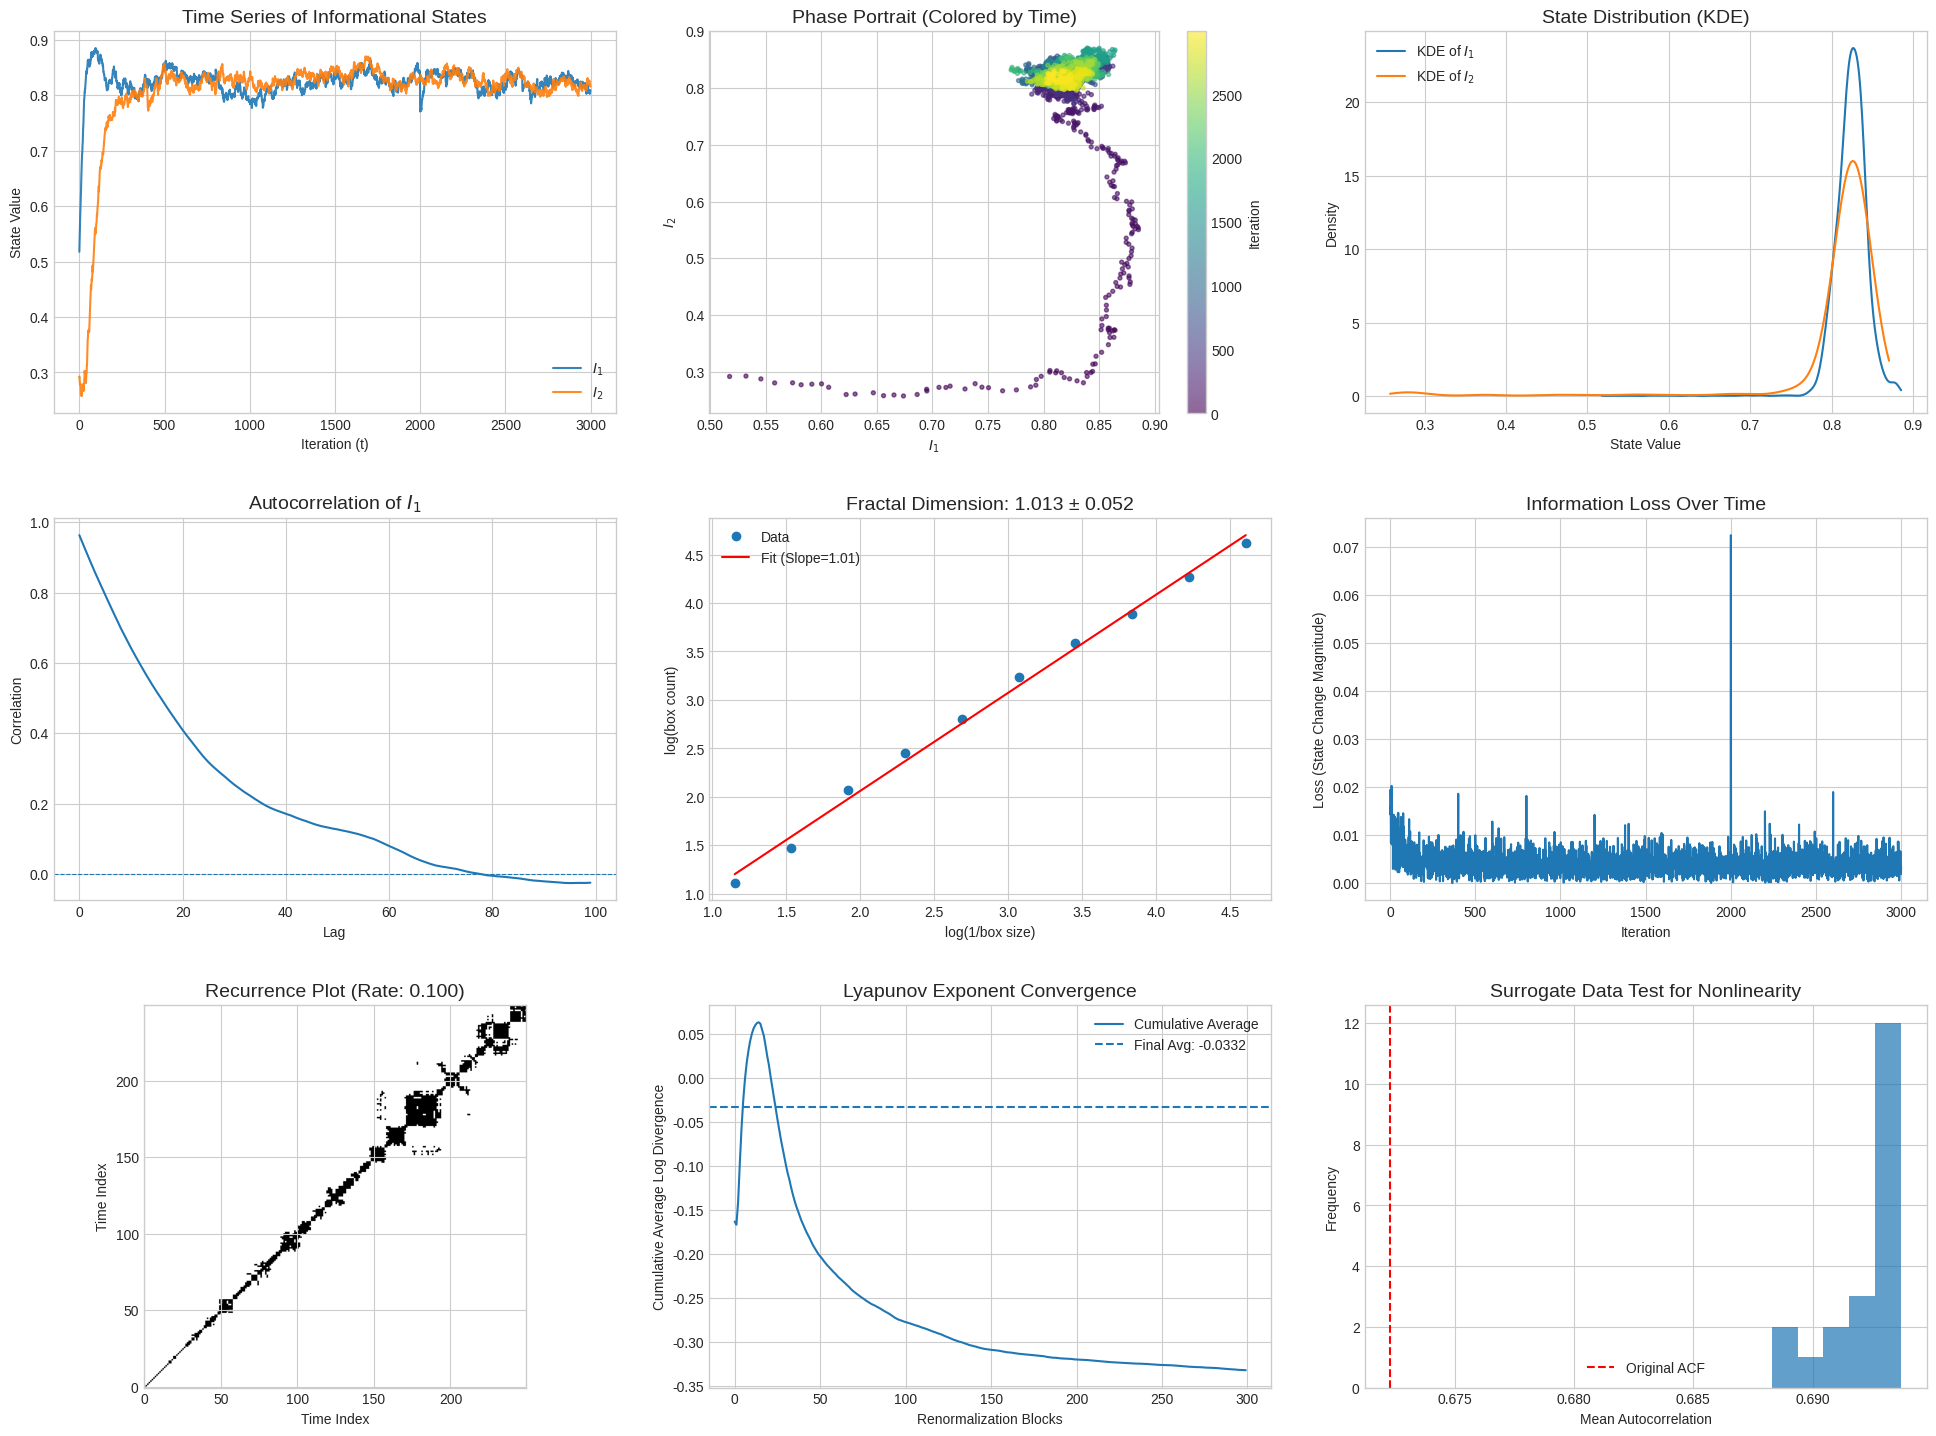

Source code (Python):
# merged_ucf_grpo.py
import numpy as np
import matplotlib.pyplot as plt
from scipy import stats
from scipy.spatial import cKDTree, distance
from scipy.stats import gaussian_kde
from typing import Tuple, Dict, Optional, List

# --- Simulation Parameters (global) ---
phi = 1.618
alpha = 0.1
beta = 0.05
phi_cap = 1.2
use_phi = min(phi, phi_cap)

# --- GRPO-enhanced R Function ---
def grpo_R_function(I: np.ndarray,
                    Psi: np.ndarray,
                    E: np.ndarray,
                    coupling: np.ndarray,
                    group_size: int = 4,
                    rng: Optional[np.random.Generator] = None) -> Tuple[np.ndarray, float]:
    """
    GRPO-based R function for generating candidate R values and selecting the best
    candidate via a simple advantage calculation. Returns (best_candidate, best_advantage).
    """
    if rng is None:
        rng = np.random.default_rng()

    candidates = []
    rewards = []

    for _ in range(group_size):
        noise = rng.normal(0, 0.02, size=I.shape)
        candidate_input = I + Psi + E + coupling + noise
        candidate = np.tanh(candidate_input)
        candidates.append(candidate)

        # multi-objective reward
        stability_reward = -np.linalg.norm(candidate - I)            # prefer stability
        exploration_reward = np.linalg.norm(candidate)               # encourage exploration
        balance_reward = -np.abs(candidate[0] - candidate[1])        # prefer balanced dims
        coherence_reward = np.dot(candidate, Psi)                   # align with internal state

        total_reward = (stability_reward +
                        0.3 * exploration_reward +
                        balance_reward +
                        0.5 * coherence_reward)
        rewards.append(total_reward)

    rewards = np.asarray(rewards)
    mean_reward = rewards.mean()
    std_reward = rewards.std() + 1e-8
    advantages = (rewards - mean_reward) / std_reward
    best_idx = int(np.argmax(advantages))
    best_candidate = candidates[best_idx]
    best_advantage = float(advantages[best_idx])
    return best_candidate, best_advantage


# --- Enhanced Simulation Function (GRPO-aware) ---
def run_simulation(initial_I: np.ndarray,
                   initial_Psi: np.ndarray,
                   iterations: int,
                   perturb: bool = False,
                   perturbation_size: float = 1e-5,
                   rng: Optional[np.random.Generator] = None) -> Tuple[np.ndarray, np.ndarray, List[float]]:
    """
    Run the UCF-inspired simulation with GRPO-enhanced decision making.
    Returns (results, loss_history, advantage_history).
    """
    if rng is None:
        rng = np.random.default_rng()

    I = initial_I.astype(float).copy()
    Psi = initial_Psi.astype(float).copy()
    results = np.zeros((iterations, 2))
    loss_history = np.zeros(iterations)
    advantage_history: List[float] = []

    if perturb:
        I += rng.normal(0, perturbation_size, size=I.shape)

    for t in range(iterations):
        # External input with occasional larger perturbations
        E = rng.normal(0, 0.05, size=I.shape)
        if t % 200 == 0 and t > 0:
            E += rng.normal(0, 0.2, size=I.shape)

        prev_I = I.copy()

        # Non-linear coupling between dimensions
        coupling = beta * np.array([I[1] * (1 - I[0]), I[0] * (1 - I[1])])

        # GRPO-enhanced decision making
        R, best_adv = grpo_R_function(I, Psi, E, coupling, rng=rng)

        # Update Rule with momentum-like term
        I = (1 - alpha) * I + alpha * use_phi * R

        # Internal state drift with momentum
        Psi += rng.normal(0, 0.001, size=Psi.shape) - 0.01 * Psi

        # Calculate information loss and record
        loss_history[t] = np.linalg.norm(I - prev_I)
        results[t] = I
        advantage_history.append(best_adv)

    return results, loss_history, advantage_history


# --- Fractal Dimension Calculation (box-counting) ---
def fractal_dimension(points: np.ndarray,
                      box_sizes: np.ndarray,
                      n_samples: int = 5,
                      rng: Optional[np.random.Generator] = None) -> Tuple[float, float, np.ndarray, np.ndarray]:
    if rng is None:
        rng = np.random.default_rng()

    N = len(points)
    all_slopes = []
    all_log_counts = []

    for _ in range(n_samples):
        idx = rng.choice(N, size=min(800, N), replace=False)
        sample = points[idx]
        xmin, ymin = sample.min(axis=0)
        xmax, ymax = sample.max(axis=0)

        counts = []
        for s in box_sizes:
            gx = np.floor((sample[:, 0] - xmin) / s).astype(int)
            gy = np.floor((sample[:, 1] - ymin) / s).astype(int)
            boxes = gx.astype(np.int64) * (1 + int(np.ceil((ymax - ymin) / s))) + gy
            box_count = len(np.unique(boxes))
            counts.append(box_count if box_count > 0 else 1)

        log_sizes = np.log(1 / np.asarray(box_sizes))
        log_counts = np.log(np.asarray(counts))
        slope, _, _, _, _ = stats.linregress(log_sizes, log_counts)
        all_slopes.append(slope)
        all_log_counts.append(log_counts)

    avg_log_counts = np.mean(all_log_counts, axis=0)
    return float(np.mean(all_slopes)), float(np.std(all_slopes)), log_sizes, avg_log_counts


# --- Autocorrelation using FFT ---
def autocorr_fft(x: np.ndarray, max_lag: int) -> np.ndarray:
    x = np.asarray(x, dtype=float)
    n = x.size
    x = x - x.mean()
    nfft = 1 << (int(np.ceil(np.log2(2 * n))))
    fx = np.fft.rfft(x, n=nfft)
    acf_full = np.fft.irfft(fx * np.conj(fx), n=nfft)[:n]
    if acf_full[0] != 0:
        acf_full = acf_full / acf_full[0]
    max_lag = min(max_lag, n - 1)
    return acf_full[1:max_lag + 1]


# --- Lyapunov Exponent Calculation ---
def calculate_lyapunov(run_fn_params: Dict,
                      iterations: int,
                      d0: float = 1e-9,
                      renorm_every: int = 10,
                      rng: Optional[np.random.Generator] = None) -> Tuple[float, np.ndarray]:
    if rng is None:
        rng = np.random.default_rng()

    I_ref = run_fn_params['initial_I'].copy()
    Psi = run_fn_params['initial_Psi'].copy()
    alpha_loc = run_fn_params['alpha']
    beta_loc = run_fn_params['beta']
    use_phi_loc = run_fn_params['use_phi']

    pert_direction = rng.random(size=I_ref.shape)
    pert_direction /= np.linalg.norm(pert_direction)
    I_pert = I_ref + d0 * pert_direction

    log_stretches = []

    for t in range(iterations):
        E = rng.normal(0, 0.05, size=I_ref.shape)
        if t % 200 == 0 and t > 0:
            E += rng.normal(0, 0.2, size=I_ref.shape)

        Psi_drift = rng.normal(0, 0.001, size=Psi.shape) - 0.01 * Psi
        Psi += Psi_drift

        coupling_ref = beta_loc * np.array([I_ref[1] * (1 - I_ref[0]), I_ref[0] * (1 - I_ref[1])])
        R_ref = np.tanh(I_ref + Psi + E + coupling_ref)
        I_ref = (1 - alpha_loc) * I_ref + alpha_loc * use_phi_loc * R_ref

        coupling_pert = beta_loc * np.array([I_pert[1] * (1 - I_pert[0]), I_pert[0] * (1 - I_pert[1])])
        R_pert = np.tanh(I_pert + Psi + E + coupling_pert)
        I_pert = (1 - alpha_loc) * I_pert + alpha_loc * use_phi_loc * R_pert

        if (t + 1) % renorm_every == 0:
            d_t = np.linalg.norm(I_pert - I_ref)
            if d_t > 1e-15:
                log_stretches.append(np.log(d_t / d0))
                direction = (I_pert - I_ref) / d_t
                I_pert = I_ref + d0 * direction
            else:
                pert_direction = rng.random(size=I_ref.shape)
                pert_direction /= np.linalg.norm(pert_direction)
                I_pert = I_ref + d0 * pert_direction

    if not log_stretches:
        return 0.0, np.array([])

    lyapunov_exp = np.mean(log_stretches) / renorm_every
    return float(lyapunov_exp), np.array(log_stretches)


# --- Recurrence Rate via KDTree ---
def recurrence_rate_kdtree(Z: np.ndarray, eps: float) -> float:
    tree = cKDTree(Z)
    counts = tree.query_ball_point(Z, r=eps)
    total_pairs = sum(len(c) - 1 for c in counts)
    n = len(Z)
    return total_pairs / (n * (n - 1))


# --- Surrogate Data Test (phase randomization) ---
def surrogate_test(x: np.ndarray, n_surrogates: int = 20, rng: Optional[np.random.Generator] = None) -> Dict:
    if rng is None:
        rng = np.random.default_rng()

    x_fft = np.fft.fft(x)
    magnitudes = np.abs(x_fft)
    surrogate_acfs = []

    for _ in range(n_surrogates):
        # Randomize phases while preserving conjugate symmetry
        n = len(x_fft)
        random_phases = rng.uniform(0, 2 * np.pi, n // 2 - 1)
        phases = np.zeros(n, dtype=float)
        phases[1:n//2] = random_phases
        phases[n//2+1:] = -random_phases[::-1]
        phases = phases * 1j
        surrogate_fft = magnitudes * np.exp(phases)
        surrogate = np.real(np.fft.ifft(surrogate_fft))
        surrogate_acf = autocorr_fft(surrogate, 20)
        surrogate_acfs.append(np.mean(surrogate_acf))

    original_acf = autocorr_fft(x, 20)
    original_acf_mean = np.mean(original_acf)
    surr_mean = np.mean(surrogate_acfs)
    surr_std = np.std(surrogate_acfs)
    is_nonlinear = original_acf_mean > surr_mean + 2 * surr_std

    return {
        "original_acf_mean": original_acf_mean,
        "surrogate_acf_mean": surr_mean,
        "surrogate_acfs": surrogate_acfs,
        "is_nonlinear": is_nonlinear
    }


# --- Main Analysis Function ---
def analyze_system(initial_I: np.ndarray,
                   initial_Psi: np.ndarray,
                   iterations: int,
                   rng: Optional[np.random.Generator] = None) -> Dict:
    if rng is None:
        rng = np.random.default_rng(42)

    # Run simulation (GRPO-aware)
    results, loss_history, advantage_history = run_simulation(initial_I, initial_Psi, iterations, rng=rng)

    # Fractal dimension
    box_sizes = np.logspace(-2, -0.5, 10)
    fractal_d, fractal_d_std, log_sizes, log_counts = fractal_dimension(results, box_sizes, rng=rng)

    # Autocorrelations
    autocorr_I1 = autocorr_fft(results[:, 0], 100)
    loss_autocorr = autocorr_fft(loss_history, 100)

    # Lyapunov exponent (uses same RNG for reproducibility)
    lyap_params = {
        'initial_I': initial_I,
        'initial_Psi': initial_Psi,
        'alpha': alpha,
        'beta': beta,
        'use_phi': use_phi
    }
    avg_lyapunov, lyap_logs = calculate_lyapunov(lyap_params, iterations, rng=rng)

    # Recurrence rate
    Z = (results - results.mean(axis=0)) / (results.std(axis=0) + 1e-12)
    pairwise_dists = distance.cdist(Z, Z)
    eps = np.percentile(pairwise_dists, 10.0)
    recurrence_rate = recurrence_rate_kdtree(Z, eps)

    # Surrogate test (on first dimension)
    surrogate_result = surrogate_test(results[:, 0], rng=rng)

    # KDEs
    kde1 = gaussian_kde(results[:, 0])
    kde2 = gaussian_kde(results[:, 1])
    xgrid1 = np.linspace(results[:, 0].min(), results[:, 0].max(), 400)
    xgrid2 = np.linspace(results[:, 1].min(), results[:, 1].max(), 400)

    return {
        "results": results,
        "loss_history": loss_history,
        "advantage_history": np.array(advantage_history),
        "fractal_d": fractal_d,
        "fractal_d_std": fractal_d_std,
        "log_sizes": log_sizes,
        "log_counts": log_counts,
        "autocorr_I1": autocorr_I1,
        "loss_autocorr": loss_autocorr,
        "avg_lyapunov": avg_lyapunov,
        "lyap_logs": lyap_logs,
        "recurrence_rate": recurrence_rate,
        "surrogate_result": surrogate_result,
        "kde1": kde1,
        "kde2": kde2,
        "xgrid1": xgrid1,
        "xgrid2": xgrid2,
        "Z": Z,
        "eps": eps
    }


# --- Plotting Function (keeps your original layout, minor adjustments) ---
def plot_results(analysis_results: Dict):
    results = analysis_results["results"]
    loss_history = analysis_results["loss_history"]
    fractal_d = analysis_results["fractal_d"]
    fractal_d_std = analysis_results["fractal_d_std"]
    log_sizes = analysis_results["log_sizes"]
    log_counts = analysis_results["log_counts"]
    autocorr_I1 = analysis_results["autocorr_I1"]
    loss_autocorr = analysis_results["loss_autocorr"]
    avg_lyapunov = analysis_results["avg_lyapunov"]
    lyap_logs = analysis_results["lyap_logs"]
    recurrence_rate = analysis_results["recurrence_rate"]
    surrogate_result = analysis_results["surrogate_result"]
    kde1 = analysis_results["kde1"]
    kde2 = analysis_results["kde2"]
    xgrid1 = analysis_results["xgrid1"]
    xgrid2 = analysis_results["xgrid2"]
    Z = analysis_results["Z"]
    eps = analysis_results["eps"]

    subset_size = min(250, len(Z))
    D = distance.cdist(Z[:subset_size], Z[:subset_size])
    RP = (D < eps)

    # plotting
    plt.style.use('seaborn-v0_8-whitegrid')
    plt.figure(figsize=(20, 15))

    plt.subplot(3, 3, 1)
    plt.plot(results[:, 0], label='$I_1$', alpha=0.9)
    plt.plot(results[:, 1], label='$I_2$', alpha=0.9)
    plt.title('Time Series of Informational States', fontsize=14)
    plt.xlabel('Iteration (t)')
    plt.ylabel('State Value')
    plt.legend()

    plt.subplot(3, 3, 2)
    sc = plt.scatter(results[:, 0], results[:, 1], c=np.arange(len(results)), cmap='viridis', alpha=0.6, s=8)
    plt.colorbar(sc, label='Iteration')
    plt.title('Phase Portrait (Colored by Time)', fontsize=14)
    plt.xlabel('$I_1$')
    plt.ylabel('$I_2$')

    plt.subplot(3, 3, 3)
    plt.plot(xgrid1, kde1(xgrid1), label='KDE of $I_1$')
    plt.plot(xgrid2, kde2(xgrid2), label='KDE of $I_2$')
    plt.title('State Distribution (KDE)', fontsize=14)
    plt.xlabel('State Value')
    plt.ylabel('Density')
    plt.legend()

    plt.subplot(3, 3, 4)
    plt.plot(autocorr_I1)
    plt.axhline(0, linestyle='--', linewidth=0.8)
    plt.title('Autocorrelation of $I_1$', fontsize=14)
    plt.xlabel('Lag')
    plt.ylabel('Correlation')

    plt.subplot(3, 3, 5)
    slope, intercept, _, _, _ = stats.linregress(log_sizes, log_counts)
    plt.plot(log_sizes, log_counts, 'o', label='Data')
    plt.plot(log_sizes, intercept + slope * log_sizes, 'r-', label=f'Fit (Slope={fractal_d:.2f})')
    plt.xlabel('log(1/box size)')
    plt.ylabel('log(box count)')
    plt.title(f'Fractal Dimension: {fractal_d:.3f} ± {fractal_d_std:.3f}', fontsize=14)
    plt.legend()

    plt.subplot(3, 3, 6)
    plt.plot(loss_history)
    plt.title('Information Loss Over Time', fontsize=14)
    plt.xlabel('Iteration')
    plt.ylabel('Loss (State Change Magnitude)')

    plt.subplot(3, 3, 7)
    plt.imshow(RP, cmap='binary', origin='lower', aspect='equal')
    plt.title(f'Recurrence Plot (Rate: {recurrence_rate:.3f})', fontsize=14)
    plt.xlabel('Time Index')
    plt.ylabel('Time Index')

    plt.subplot(3, 3, 8)
    if len(lyap_logs) > 0:
        cum_avg = np.cumsum(lyap_logs) / np.arange(1, len(lyap_logs) + 1)
        plt.plot(cum_avg, label='Cumulative Average')
        plt.axhline(y=avg_lyapunov, linestyle='--', label=f'Final Avg: {avg_lyapunov:.4f}')
    plt.title('Lyapunov Exponent Convergence', fontsize=14)
    plt.xlabel('Renormalization Blocks')
    plt.ylabel('Cumulative Average Log Divergence')
    plt.legend()

    plt.subplot(3, 3, 9)
    plt.hist(surrogate_result['surrogate_acfs'], bins=5, alpha=0.7)
    plt.axvline(surrogate_result['original_acf_mean'], color='red', linestyle='--', label='Original ACF')
    plt.title('Surrogate Data Test for Nonlinearity', fontsize=14)
    plt.xlabel('Mean Autocorrelation')
    plt.ylabel('Frequency')
    plt.legend()

    plt.tight_layout(pad=3.0)
    plt.show()

    # Print summary
    print("\n" + "=" * 50)
    print(" " * 15 + "SYSTEM ANALYSIS RESULTS")
    print("=" * 50)
    print(f"Mean states:\t\t I₁ = {np.mean(results[:, 0]):.4f}, I₂ = {np.mean(results[:, 1]):.4f}")
    print(f"Standard deviations:\t I₁ = {np.std(results[:, 0]):.4f}, I₂ = {np.std(results[:, 1]):.4f}")
    print("-" * 50)
    print(f"Fractal dimension:\t {fractal_d:.4f} ± {fractal_d_std:.4f}")
    print(f"Lyapunov exponent (λ):\t {avg_lyapunov:.6f}")
    print(f"Recurrence rate:\t {recurrence_rate:.4f}")
    print(f"Average information loss: {np.mean(loss_history):.6f} (std {np.std(loss_history):.6f})")
    print("-" * 50)
    print("Surrogate Test for Nonlinearity:")
    print(f"  - Original Data ACF Mean:\t {surrogate_result['original_acf_mean']:.4f}")
    print(f"  - Average Surrogate ACF Mean:\t {surrogate_result['surrogate_acf_mean']:.4f}")
    print(f"  - System shows nonlinear characteristics: {surrogate_result['is_nonlinear']}")
    print("=" * 50 + "\n")


# --- Example usage ---
if __name__ == "__main__":
    initial_I = np.array([0.5, 0.3])
    initial_Psi = np.array([0.1, -0.1])
    iterations = 3000
    rng = np.random.default_rng(42)

    analysis_results = analyze_system(initial_I, initial_Psi, iterations, rng=rng)
    plot_results(analysis_results)